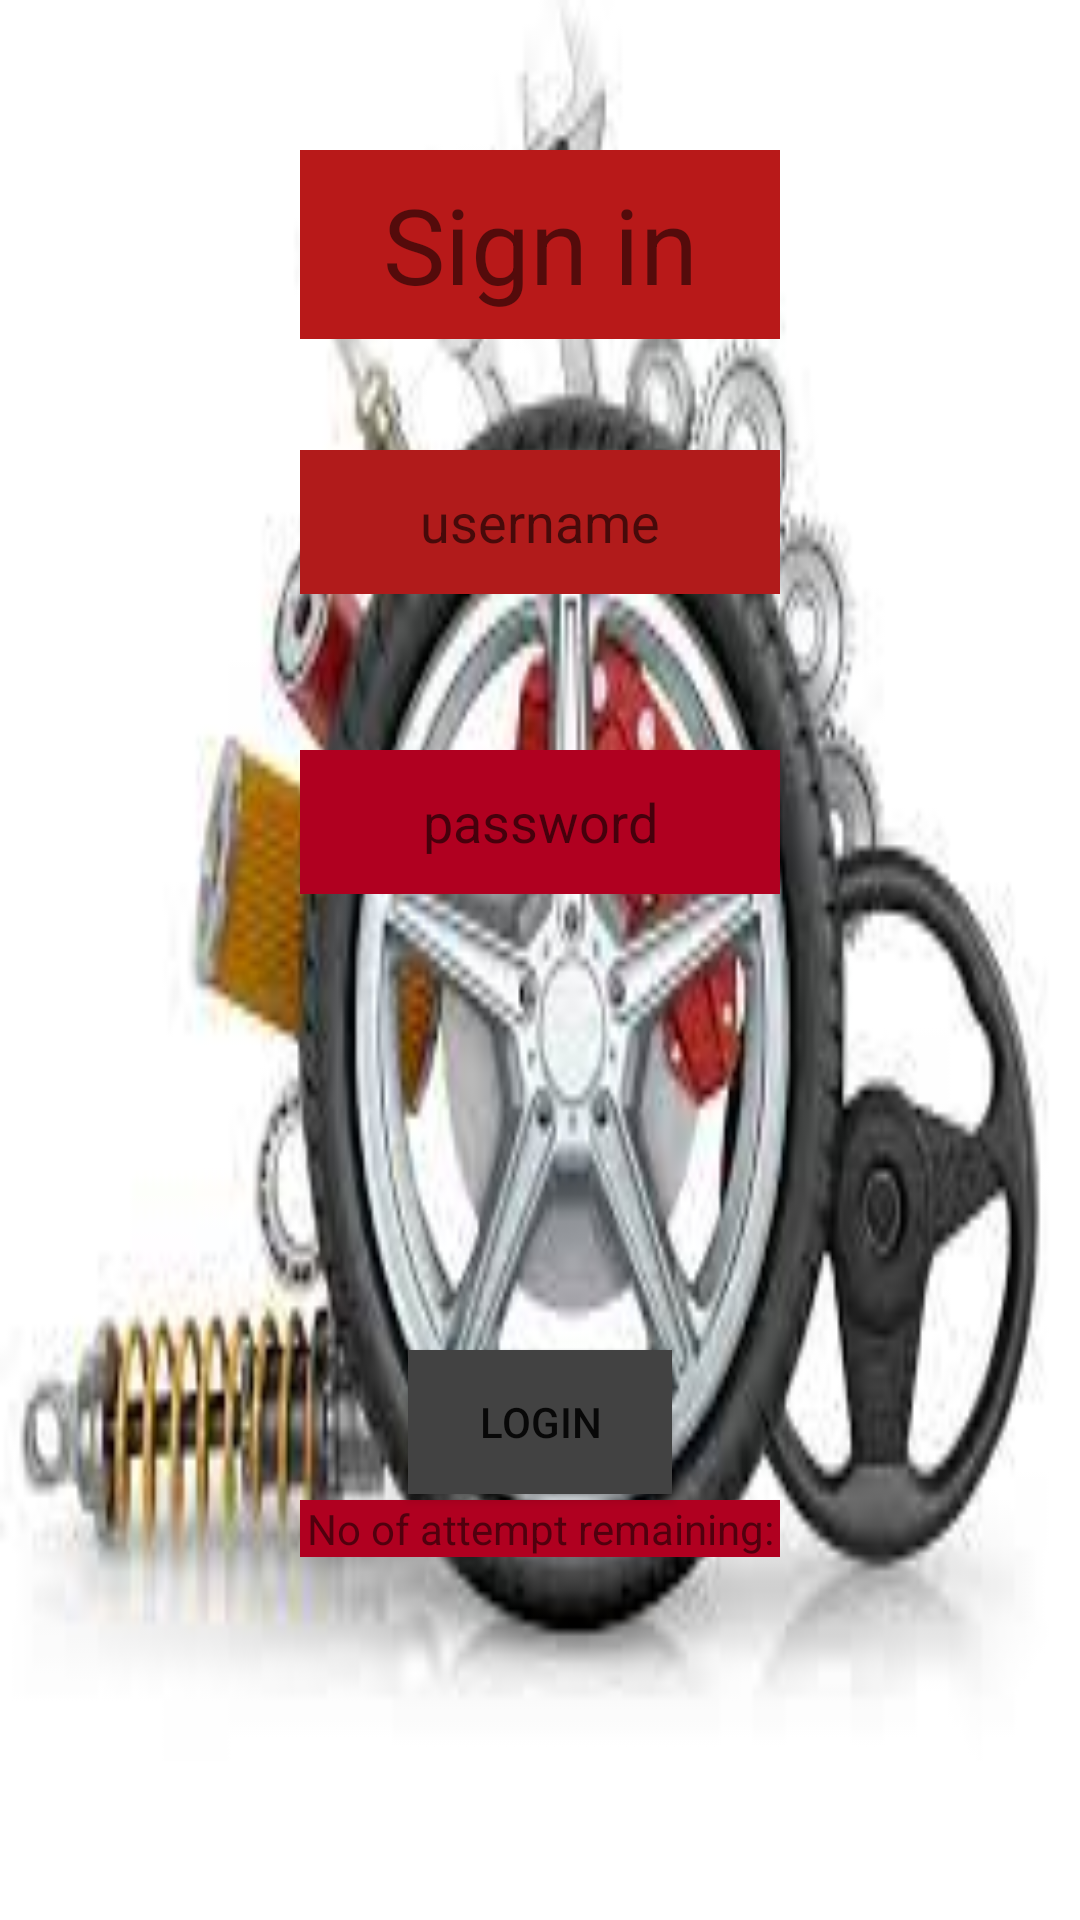

Reconstruct the res/layout file that produces this screen, plus the resources it refers to.
<!-- AndroidManifest.xml: application theme Theme.CarDaiary -->
<!-- res/layout/activity_main.xml -->
<?xml version="1.0" encoding="utf-8"?>
<ScrollView xmlns:android="http://schemas.android.com/apk/res/android"
    xmlns:tools="http://schemas.android.com/tools"
    tools:context="com.F95230.cardiary.MainActivity"

    android:layout_width="match_parent"
    android:layout_height="match_parent">


    <RelativeLayout
    android:layout_width="match_parent"
    android:layout_height="wrap_content"
    android:background="@drawable/img_background">


        <TextView
            android:id="@+id/tvSingIn"
            android:layout_width="217dp"
            android:layout_height="63dp"
            android:layout_centerHorizontal="true"
            android:layout_marginTop="50dp"
             android:layout_marginEnd="100dp"
            android:layout_marginStart="100dp"
            android:background="#B81919"
            android:gravity="center"
            android:text="@string/Sign_in"
            android:textSize="35sp" />

        <EditText
            android:id="@+id/etUsername"
            android:layout_width="236dp"
            android:layout_height="wrap_content"
            android:layout_centerHorizontal="true"
            android:layout_marginStart="100dp"
            android:layout_marginTop="150dp"
            android:layout_marginEnd="100dp"
            android:layout_marginBottom="389dp"
            android:autofillHints=""
            android:background="#B11B1B"
            android:gravity="center"
            android:inputType="text"
            android:minHeight="48dp"
            android:hint="@string/username"/>


        <EditText
            android:id="@+id/etPass"
            android:layout_width="250dp"
            android:layout_height="wrap_content"
            android:layout_centerHorizontal="true"
android:layout_marginTop="250dp"
            android:layout_marginStart="100dp"
            android:layout_marginEnd="100dp"
            android:background="@color/design_default_color_error"
            android:gravity="center"
            android:hint="@string/password"
            android:inputType="textPassword"
            android:minHeight="48dp"
            tools:ignore="SpeakableTextPresentCheck" />

        <Button
            android:id="@+id/btnLog"
            android:layout_width="wrap_content"
            android:layout_height="wrap_content"
            android:layout_centerHorizontal="true"
            android:layout_marginStart="155dp"
            android:layout_marginTop="450dp"
            android:background="@color/cardview_dark_background"
            android:text="@string/login"
            />

        <TextView
            android:id="@+id/tvInfo"
            android:layout_width="207dp"
            android:layout_height="wrap_content"
            android:layout_centerHorizontal="true"
            android:layout_marginStart="100dp"
            android:layout_marginTop="500dp"
            android:layout_marginEnd="100dp"
            android:gravity="center"
            android:background="@color/design_default_color_error"
            android:text="@string/attempts"/>

    </RelativeLayout>



</ScrollView>
<!-- resources referenced by this layout -->
<resources>
  <!-- drawable img_background: jpeg bitmap (drawable, 9042 bytes) -->
  <string name="Sign_in">Sign in</string>
  <string name="attempts">No of attempt  remaining: </string>
  <string name="login">Login</string>
  <string name="password">password</string>
  <string name="username">username</string>
  <style name="Theme.CarDaiary" parent="Theme.MaterialComponents.DayNight.DarkActionBar">
          
          <item name="colorPrimary">@color/purple_500</item>
          <item name="colorPrimaryVariant">@color/purple_700</item>
          <item name="colorOnPrimary">@color/white</item>
          
          <item name="colorSecondary">@color/teal_200</item>
          <item name="colorSecondaryVariant">@color/teal_700</item>
          <item name="colorOnSecondary">@color/black</item>
          
          <item name="android:statusBarColor">?attr/colorPrimaryVariant</item>
          
      </style>
  <!-- not gathered from this repository: default colours our renderer supplied (Android Studio template values) -->
  <color name="purple_500">#FF6200EE</color>
  <color name="purple_700">#FF3700B3</color>
  <color name="teal_200">#FF03DAC5</color>
  <color name="teal_700">#FF018786</color>
  <color name="black">#FF000000</color>
  <color name="white">#FFFFFFFF</color>
</resources>
